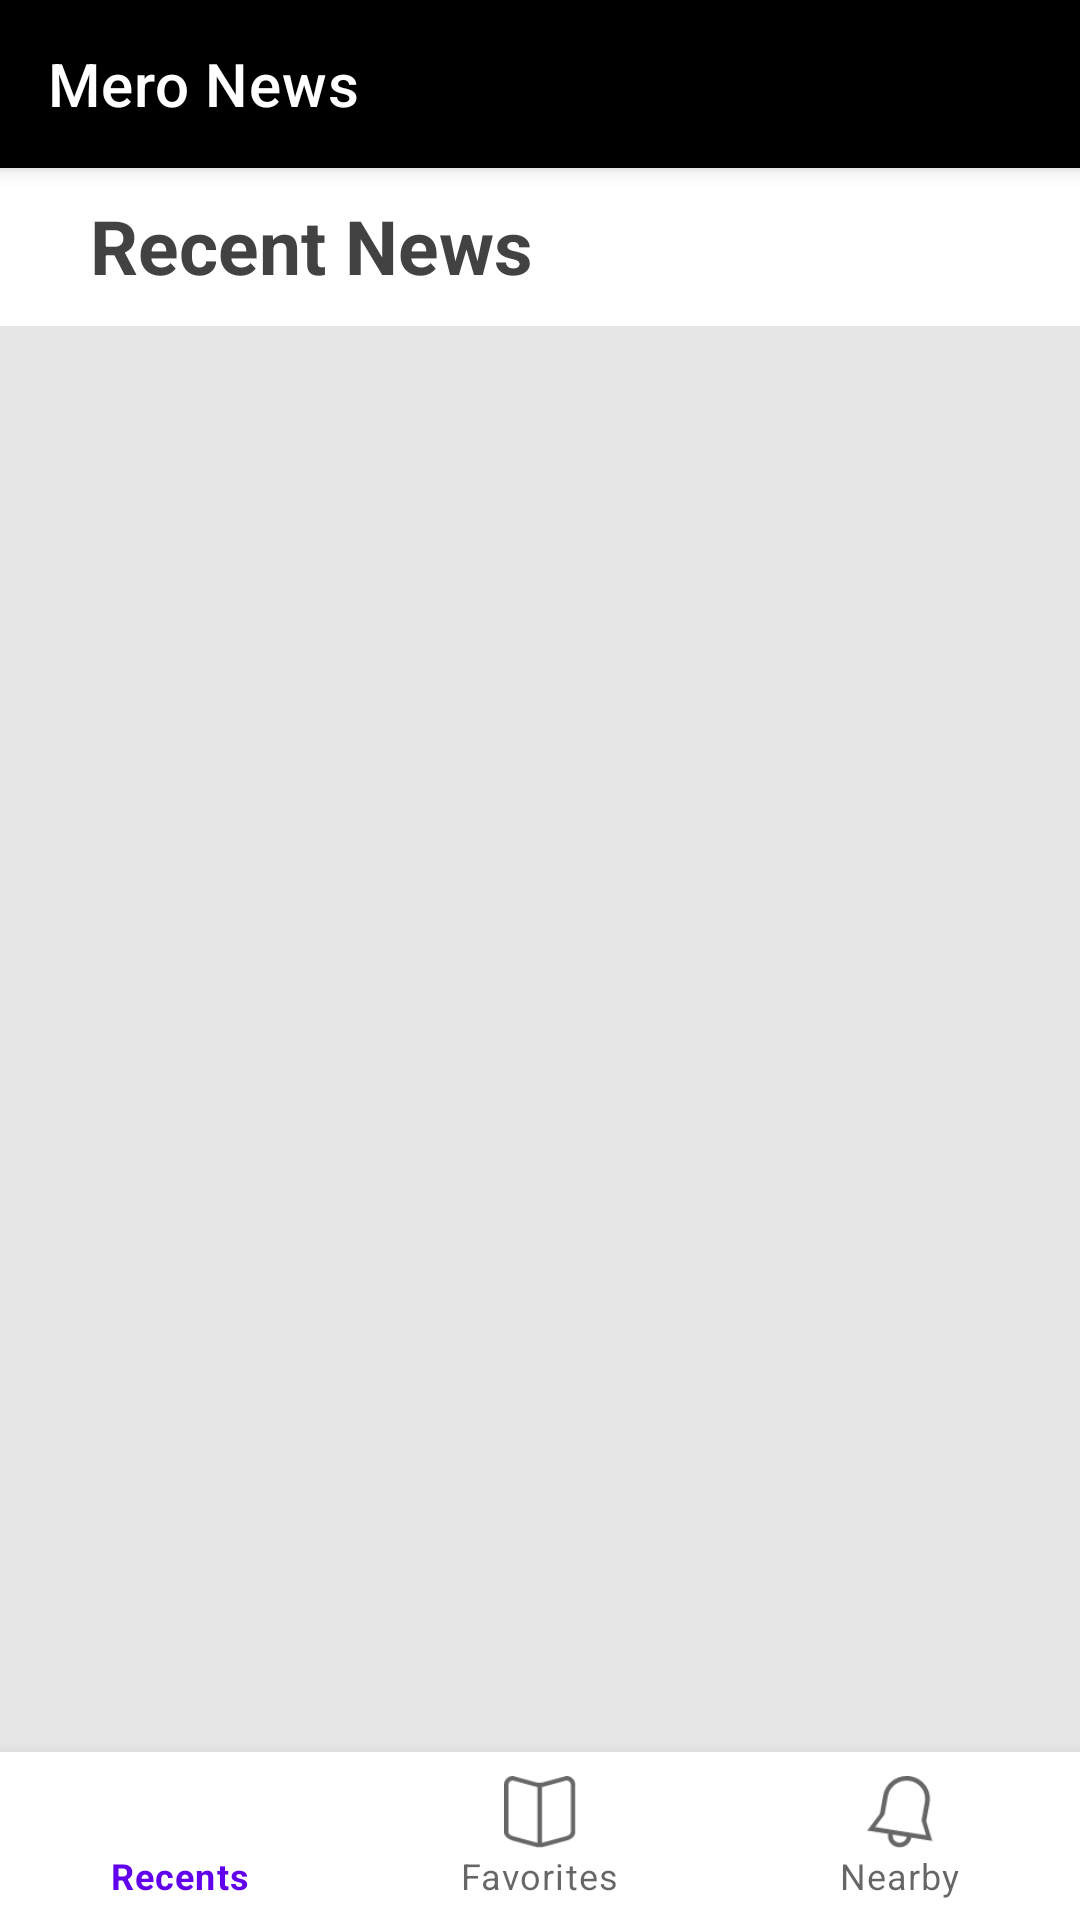

The Android layout XML behind this screen, and the referenced resources:
<!-- AndroidManifest.xml: application theme Theme.News_app -->
<!-- res/layout/activity_recent.xml -->
<?xml version="1.0" encoding="utf-8"?>
<androidx.coordinatorlayout.widget.CoordinatorLayout xmlns:android="http://schemas.android.com/apk/res/android"
    xmlns:app="http://schemas.android.com/apk/res-auto"
    android:layout_width="match_parent"
    android:layout_height="match_parent"
    android:background="@color/grey_10"
    android:fitsSystemWindows="true">

    <com.google.android.material.appbar.AppBarLayout
        android:layout_width="match_parent"
        android:layout_height="wrap_content"
        android:background="@color/black"
        android:theme="@style/AppTheme.AppBarOverlay">

        <androidx.appcompat.widget.Toolbar
            android:id="@+id/toolbar"
            android:layout_width="match_parent"
            android:layout_height="?attr/actionBarSize"
            app:contentInsetStartWithNavigation="0dp"
            app:title="Mero News"
            app:layout_scrollFlags="scroll|enterAlways"
            app:popupTheme="@style/AppTheme.PopupOverlay" />


    </com.google.android.material.appbar.AppBarLayout>
<TextView
    android:layout_width="match_parent"
    android:layout_height="wrap_content"
    android:text="Recent News"
    android:paddingLeft="30dp"
    android:textStyle="bold"
    android:textColor="@color/cardview_dark_background"
    android:textSize="25dp"
    android:background="@color/white"
    android:layout_marginTop="55dp"
    android:paddingBottom="10dp"
    android:paddingTop="10dp"
    />
 <androidx.recyclerview.widget.RecyclerView
     android:layout_marginTop="110dp"
     android:layout_width="match_parent"
     android:layout_height="match_parent"
     android:id="@+id/recentRv">

 </androidx.recyclerview.widget.RecyclerView>
    <com.google.android.material.bottomnavigation.BottomNavigationView
        android:layout_width="match_parent"
        android:layout_height="wrap_content"
        android:id="@+id/btnNav"
        android:layout_alignParentBottom="true"
        android:layout_gravity="bottom"
        android:background="@color/white"
        app:menu="@menu/menu_bottom_blogfeed" />

</androidx.coordinatorlayout.widget.CoordinatorLayout>
<!-- resources referenced by this layout -->
<resources>
  <color name="black">#000000</color>
  <color name="grey_10">#e6e6e6</color>
  <color name="white">#ffffff</color>
  <style name="AppTheme.AppBarOverlay" parent="ThemeOverlay.AppCompat.Dark.ActionBar" />
  <style name="AppTheme.PopupOverlay" parent="ThemeOverlay.AppCompat.Light" />
  <style name="Theme.News_app" parent="Theme.MaterialComponents.DayNight.NoActionBar">
          
          <item name="colorPrimary">@color/purple_500</item>
          <item name="colorPrimaryVariant">@color/purple_700</item>
          <item name="colorOnPrimary">@color/white</item>
          
          <item name="colorSecondary">@color/teal_200</item>
          <item name="colorSecondaryVariant">@color/teal_700</item>
          <item name="colorOnSecondary">@color/black</item>
          
          <item name="android:statusBarColor" tools:targetApi="l">?attr/colorPrimaryVariant</item>
          
      </style>
  <color name="purple_500">#FF6200EE</color>
  <color name="purple_700">#FF3700B3</color>
  <color name="teal_200">#FF03DAC5</color>
  <color name="teal_700">#FF018786</color>
</resources>
